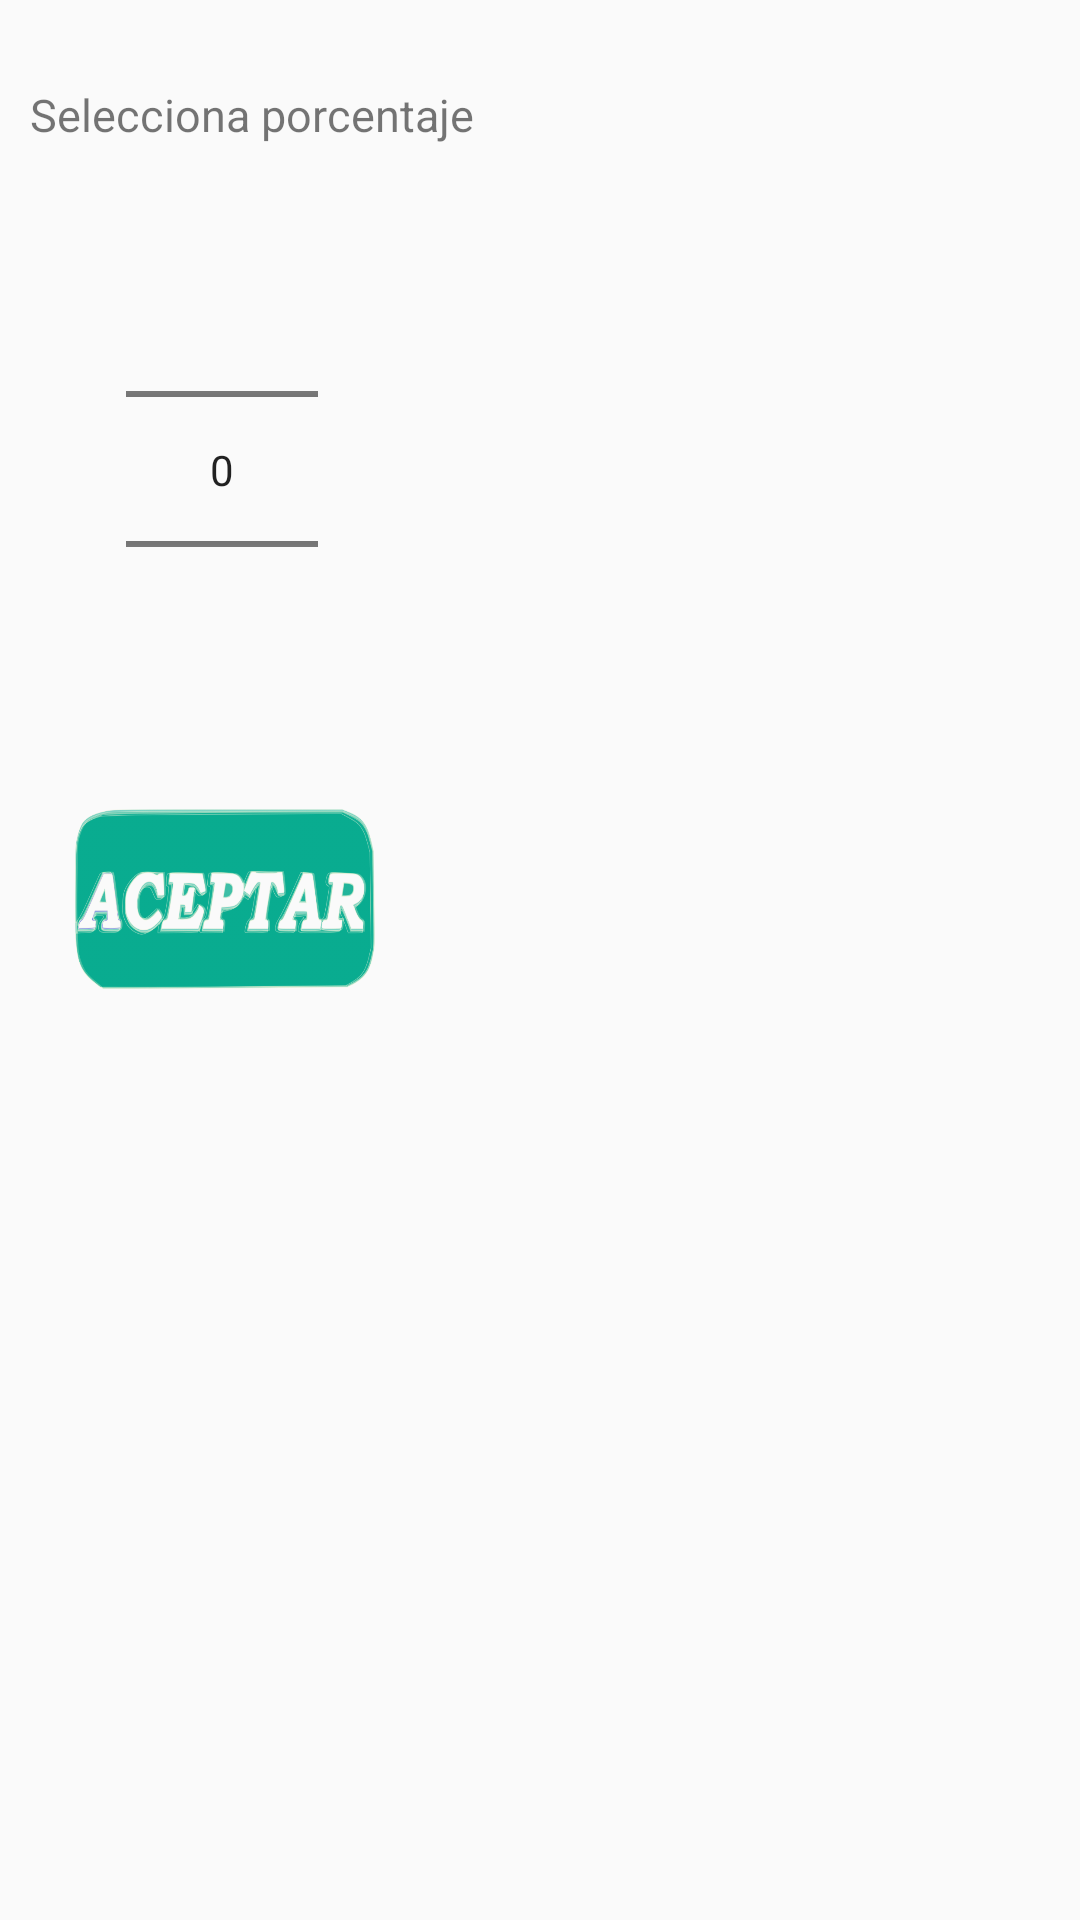

Write the Android layout XML for this screen, with the resource values it uses.
<!-- AndroidManifest.xml: application theme AppTheme -->
<!-- res/layout/numberpicker.xml -->
<?xml version="1.0" encoding="utf-8"?>
<LinearLayout xmlns:android="http://schemas.android.com/apk/res/android"
    android:orientation="vertical" android:layout_width="match_parent"
    xmlns:tools="http://schemas.android.com/tools"
    android:layout_height="match_parent"
    android:weightSum="1">

    <TextView
        android:layout_width="wrap_content"
        android:layout_height="wrap_content"
        android:text="Selecciona porcentaje"
        android:layout_marginStart="10dp"
        android:layout_marginTop="28dp"
        android:textSize="15sp"
        />

    <NumberPicker
        android:layout_marginStart="42dp"
        android:layout_width="wrap_content"
        android:layout_height="wrap_content"
        android:layout_marginTop="15dp"
        android:id="@+id/numberPickerP"
        android:layout_weight="0.02"
        android:descendantFocusability="blocksDescendants">

    </NumberPicker>

    <ImageButton
        android:layout_width="100dp"
        android:layout_height="60dp"
        android:layout_marginStart="25dp"
        android:textColor="#fff"
        android:background="@drawable/aceptar"
        android:layout_marginTop="20dp"
        android:id="@+id/btnSave"/>

</LinearLayout>
<!-- resources referenced by this layout -->
<resources>
  <!-- drawable aceptar: png bitmap (drawable, 108426 bytes) -->
  <style name="AppTheme" parent="Theme.AppCompat.Light.DarkActionBar">
          
          <item name="colorPrimary">@color/colorPrimary</item>
          <item name="colorPrimaryDark">@color/colorPrimaryDark</item>
          <item name="colorAccent">@color/colorAccent</item>
      </style>
  <color name="colorPrimary">#00AA8D</color>
  <color name="colorPrimaryDark">#008975</color>
  <color name="colorAccent">#00BF9A</color>
</resources>
